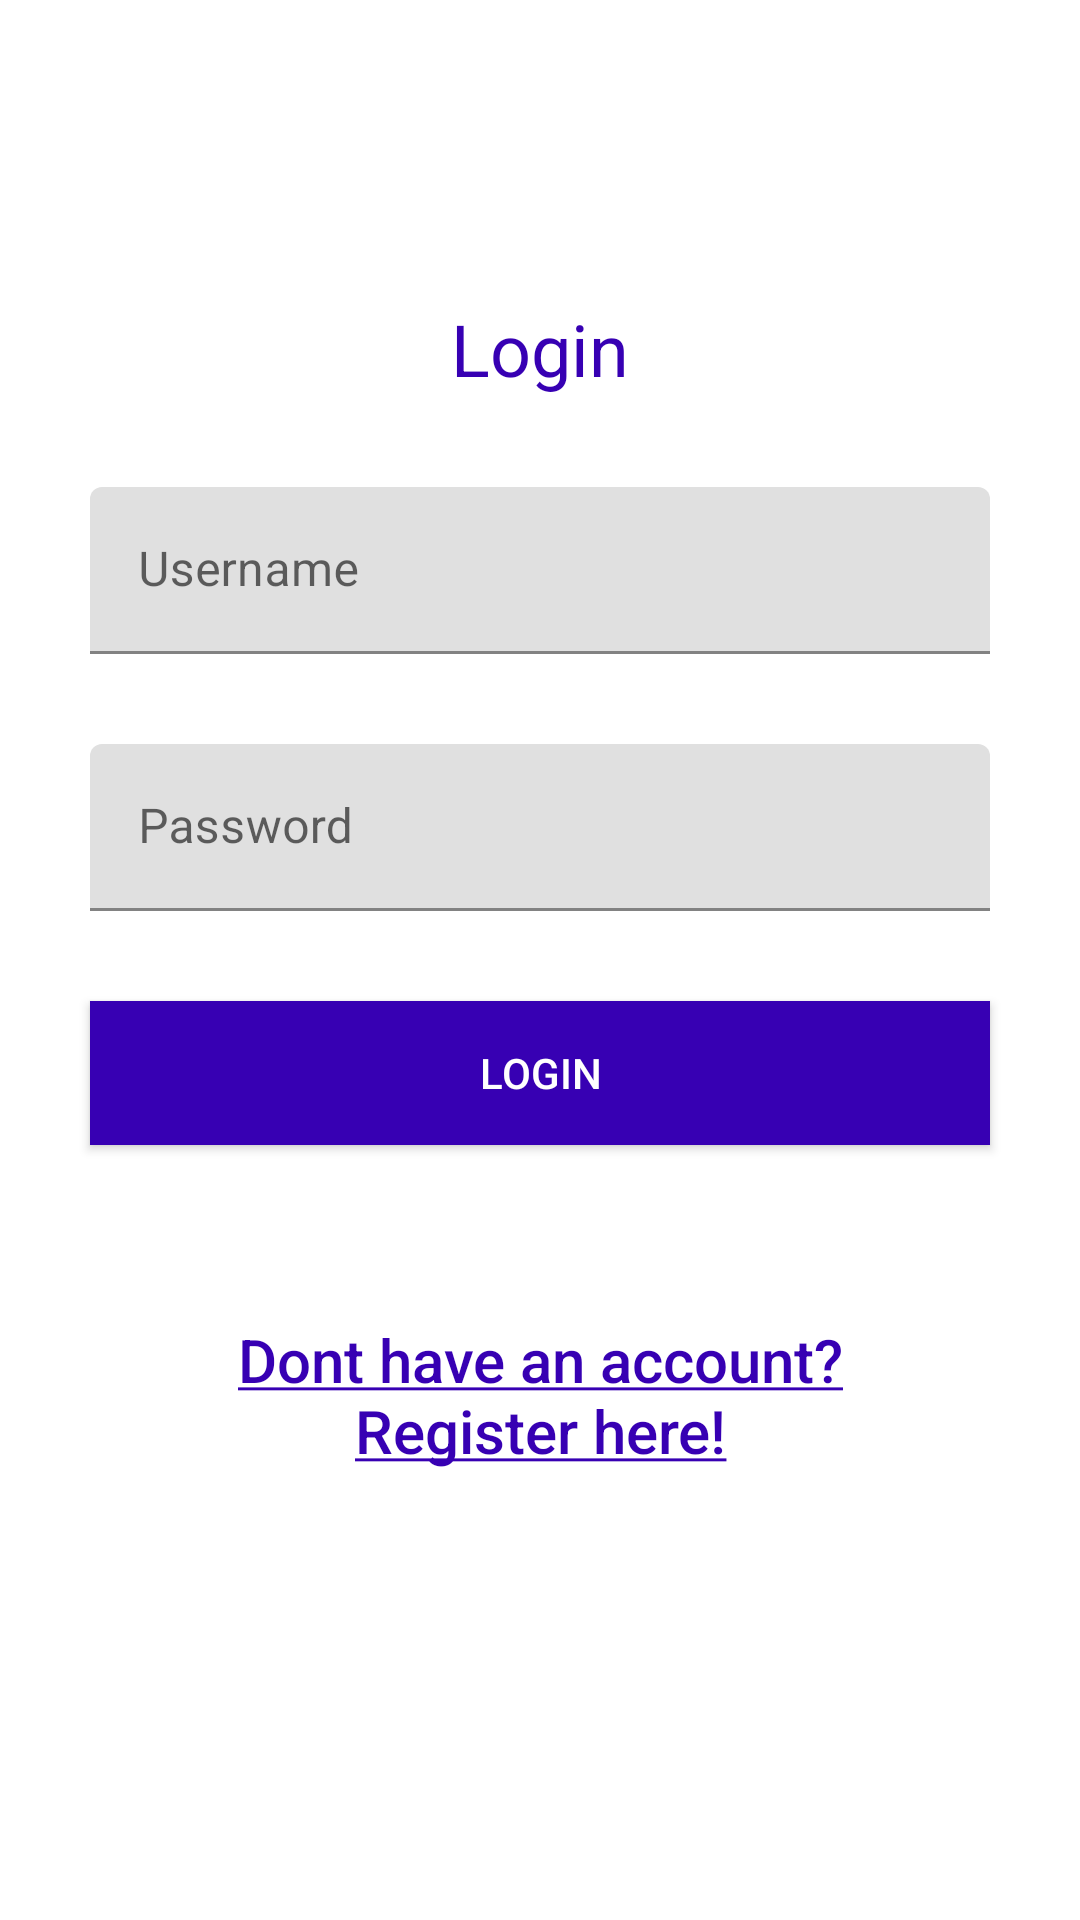

Reconstruct the res/layout file that produces this screen, plus the resources it refers to.
<!-- AndroidManifest.xml: application theme Theme.NewsReaderStudent636130 -->
<!-- res/layout/login_view.xml -->
<?xml version="1.0" encoding="utf-8"?>
<LinearLayout xmlns:android="http://schemas.android.com/apk/res/android"
    xmlns:app="http://schemas.android.com/apk/res-auto"
    xmlns:tools="http://schemas.android.com/tools"
    android:layout_width="match_parent"
    android:layout_height="match_parent"
    android:orientation="vertical"
    tools:context=".ViewsActivities.loginView">

    <TextView
        android:layout_width="wrap_content"
        android:layout_height="wrap_content"
        android:layout_marginTop="100dp"
        android:textSize="24sp"
        android:layout_gravity="center_horizontal"
        android:textColor="@color/design_default_color_primary_dark"
        android:text="@string/login">
    </TextView>
     <com.google.android.material.textfield.TextInputLayout
         android:layout_width="match_parent"
         android:layout_height="wrap_content"
         android:layout_marginTop="30dp"
         android:layout_marginStart="30dp"
         android:layout_marginEnd="30dp">

         <com.google.android.material.textfield.TextInputEditText
             android:layout_width="match_parent"
             android:layout_height="wrap_content"
             android:inputType="text"
             android:id="@+id/eUsername"
             android:hint="@string/username">
         </com.google.android.material.textfield.TextInputEditText>


     </com.google.android.material.textfield.TextInputLayout>


    <com.google.android.material.textfield.TextInputLayout
         android:layout_width="match_parent"
         android:layout_height="wrap_content"
         android:layout_marginTop="30dp"
         android:layout_marginStart="30dp"
         android:layout_marginEnd="30dp">
         <com.google.android.material.textfield.TextInputEditText
             android:layout_width="match_parent"
             android:layout_height="wrap_content"
             android:inputType="textPassword"
             android:id="@+id/ePassword"
             android:hint="@string/Password">
         </com.google.android.material.textfield.TextInputEditText>


     </com.google.android.material.textfield.TextInputLayout>

     <Button
         android:layout_width="match_parent"
         android:layout_height="wrap_content"
         android:layout_margin="30dp"
         android:text="@string/login"
         android:id="@+id/btnLogin"
         android:textColor="#FFF"
         android:background ="@color/design_default_color_primary_dark">

     </Button>

    <Button
        android:id="@+id/ifReg"
        style="@style/Widget.AppCompat.Button.Borderless"
        android:layout_width="wrap_content"
        android:layout_height="wrap_content"
        android:layout_gravity="center_horizontal"
        android:layout_marginTop="18dp"
        android:text="@string/ifReg"
        android:textAlignment="center"
        android:textAllCaps="false"
        android:textColor="@color/design_default_color_primary_dark"
        android:textSize="20sp"
        >

    </Button>

    <Button
        android:id="@+id/btnbacktomain"
        android:layout_width="wrap_content"
        android:layout_height="wrap_content"
        android:layout_gravity="center"
        android:layout_marginTop="140dp"
        android:text="@string/woLoginContinue"
        android:textAlignment="center"
        android:textAllCaps="false" />


</LinearLayout>
<!-- resources referenced by this layout -->
<resources>
  <string name="Password">Password</string>
  <string name="ifReg"><u>Dont have an account?\nRegister here!</u></string>
  <string name="login">Login</string>
  <string name="username">Username</string>
  <string name="woLoginContinue">Continue reading\nnews without loging in</string>
  <style name="Theme.NewsReaderStudent636130" parent="Theme.MaterialComponents.DayNight.NoActionBar">
          
          <item name="colorPrimary">@color/purple_500</item>
          <item name="colorPrimaryVariant">@color/purple_700</item>
          <item name="colorOnPrimary">@color/white</item>
          
          <item name="colorSecondary">@color/teal_200</item>
          <item name="colorSecondaryVariant">@color/teal_700</item>
          <item name="colorOnSecondary">@color/black</item>
          
          <item name="android:statusBarColor" tools:targetApi="l">?attr/colorPrimaryVariant</item>
          
      </style>
  <color name="purple_500">#FF6200EE</color>
  <color name="purple_700">#05245C</color>
  <color name="white">#FFFFFFFF</color>
  <color name="teal_200">#FF03DAC5</color>
  <color name="teal_700">#FF018786</color>
  <color name="black">#FF000000</color>
</resources>
